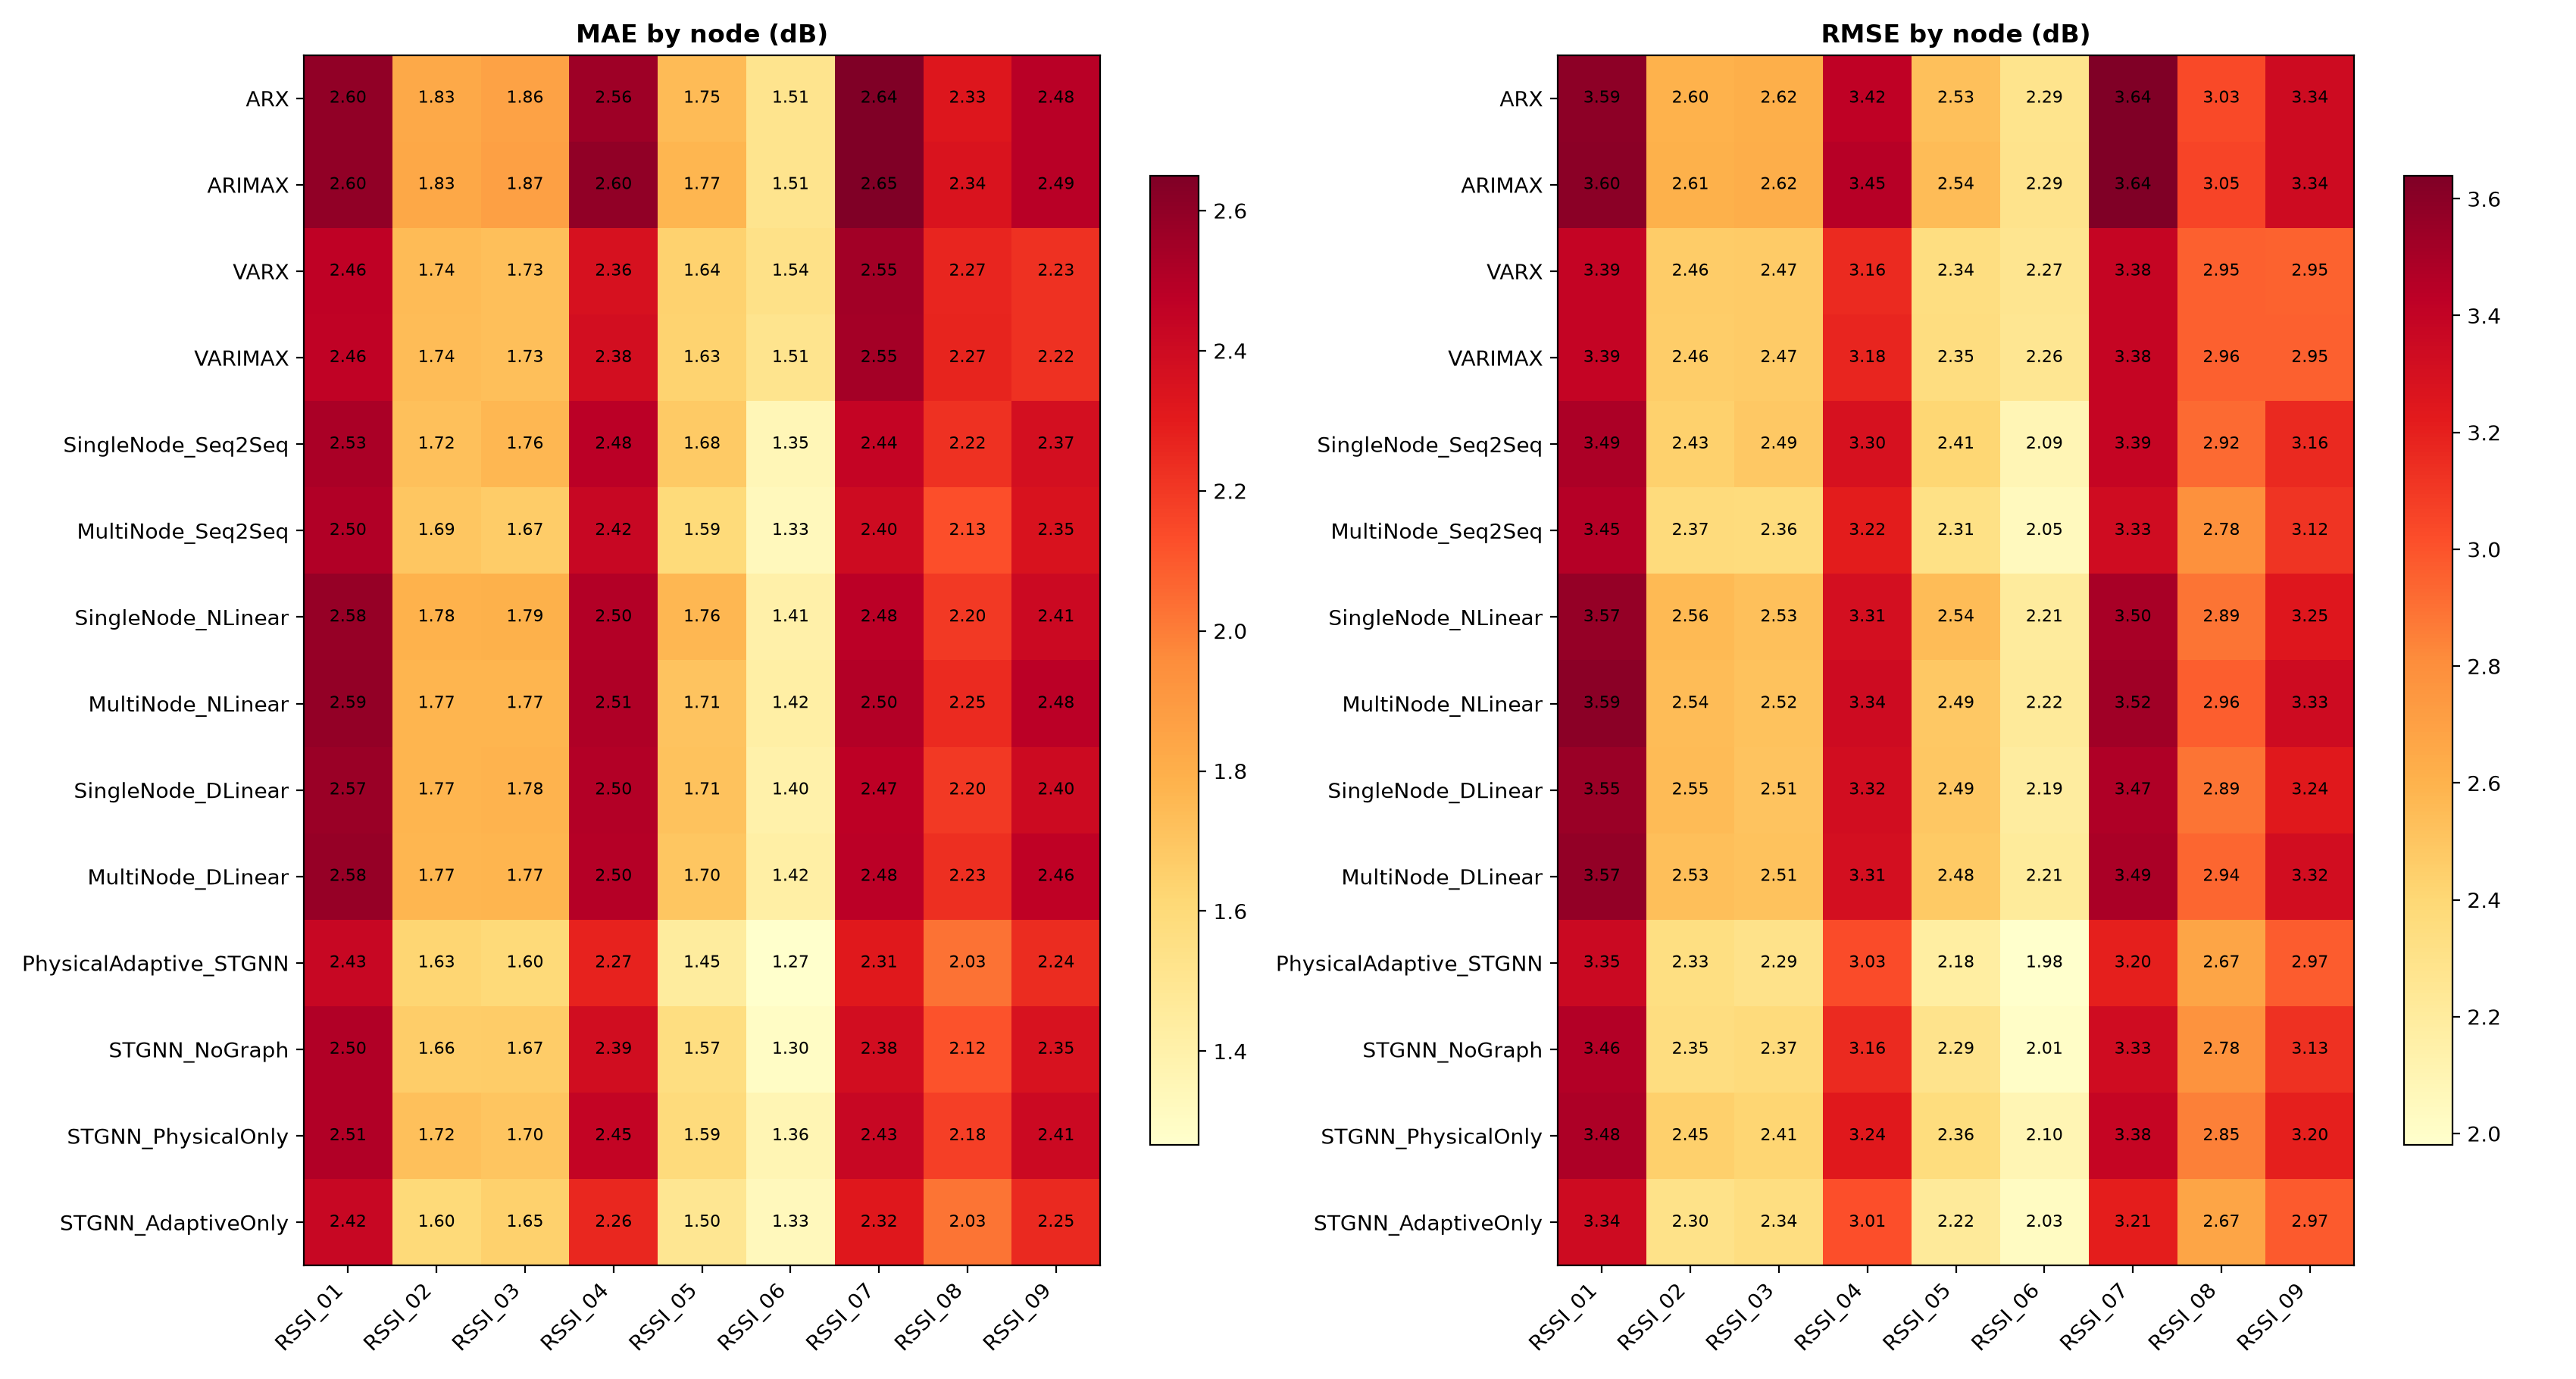

Data behind this chart, as committed beside it:
model, node, mae_db, rmse_db
ARX, RSSI_01, 2.596, 3.593
ARX, RSSI_02, 1.825, 2.598
ARX, RSSI_03, 1.857, 2.616
ARX, RSSI_04, 2.562, 3.417
ARX, RSSI_05, 1.746, 2.53
ARX, RSSI_06, 1.512, 2.285
ARX, RSSI_07, 2.645, 3.635
ARX, RSSI_08, 2.328, 3.034
ARX, RSSI_09, 2.483, 3.336
ARIMAX, RSSI_01, 2.596, 3.598
ARIMAX, RSSI_02, 1.831, 2.605
ARIMAX, RSSI_03, 1.868, 2.623
ARIMAX, RSSI_04, 2.596, 3.449
ARIMAX, RSSI_05, 1.767, 2.545
ARIMAX, RSSI_06, 1.513, 2.29
ARIMAX, RSSI_07, 2.649, 3.639
ARIMAX, RSSI_08, 2.344, 3.052
ARIMAX, RSSI_09, 2.487, 3.338
VARX, RSSI_01, 2.463, 3.389
VARX, RSSI_02, 1.743, 2.462
VARX, RSSI_03, 1.73, 2.47
VARX, RSSI_04, 2.358, 3.158
VARX, RSSI_05, 1.64, 2.339
VARX, RSSI_06, 1.539, 2.271
VARX, RSSI_07, 2.547, 3.382
VARX, RSSI_08, 2.265, 2.954
VARX, RSSI_09, 2.226, 2.951
VARIMAX, RSSI_01, 2.458, 3.388
VARIMAX, RSSI_02, 1.738, 2.46
VARIMAX, RSSI_03, 1.73, 2.471
VARIMAX, RSSI_04, 2.377, 3.178
VARIMAX, RSSI_05, 1.635, 2.346
VARIMAX, RSSI_06, 1.514, 2.259
VARIMAX, RSSI_07, 2.546, 3.385
VARIMAX, RSSI_08, 2.267, 2.955
VARIMAX, RSSI_09, 2.223, 2.955
SingleNode_Seq2Seq, RSSI_01, 2.527, 3.486
SingleNode_Seq2Seq, RSSI_02, 1.72, 2.434
SingleNode_Seq2Seq, RSSI_03, 1.763, 2.486
SingleNode_Seq2Seq, RSSI_04, 2.482, 3.296
SingleNode_Seq2Seq, RSSI_05, 1.678, 2.407
SingleNode_Seq2Seq, RSSI_06, 1.352, 2.087
SingleNode_Seq2Seq, RSSI_07, 2.441, 3.385
SingleNode_Seq2Seq, RSSI_08, 2.223, 2.921
SingleNode_Seq2Seq, RSSI_09, 2.371, 3.161
MultiNode_Seq2Seq, RSSI_01, 2.504, 3.453
MultiNode_Seq2Seq, RSSI_02, 1.693, 2.368
MultiNode_Seq2Seq, RSSI_03, 1.672, 2.362
MultiNode_Seq2Seq, RSSI_04, 2.423, 3.217
MultiNode_Seq2Seq, RSSI_05, 1.593, 2.312
MultiNode_Seq2Seq, RSSI_06, 1.327, 2.048
MultiNode_Seq2Seq, RSSI_07, 2.396, 3.328
MultiNode_Seq2Seq, RSSI_08, 2.126, 2.784
MultiNode_Seq2Seq, RSSI_09, 2.35, 3.121
SingleNode_NLinear, RSSI_01, 2.58, 3.567
SingleNode_NLinear, RSSI_02, 1.785, 2.559
SingleNode_NLinear, RSSI_03, 1.788, 2.526
SingleNode_NLinear, RSSI_04, 2.501, 3.307
SingleNode_NLinear, RSSI_05, 1.763, 2.545
SingleNode_NLinear, RSSI_06, 1.406, 2.207
... 66 more rows
